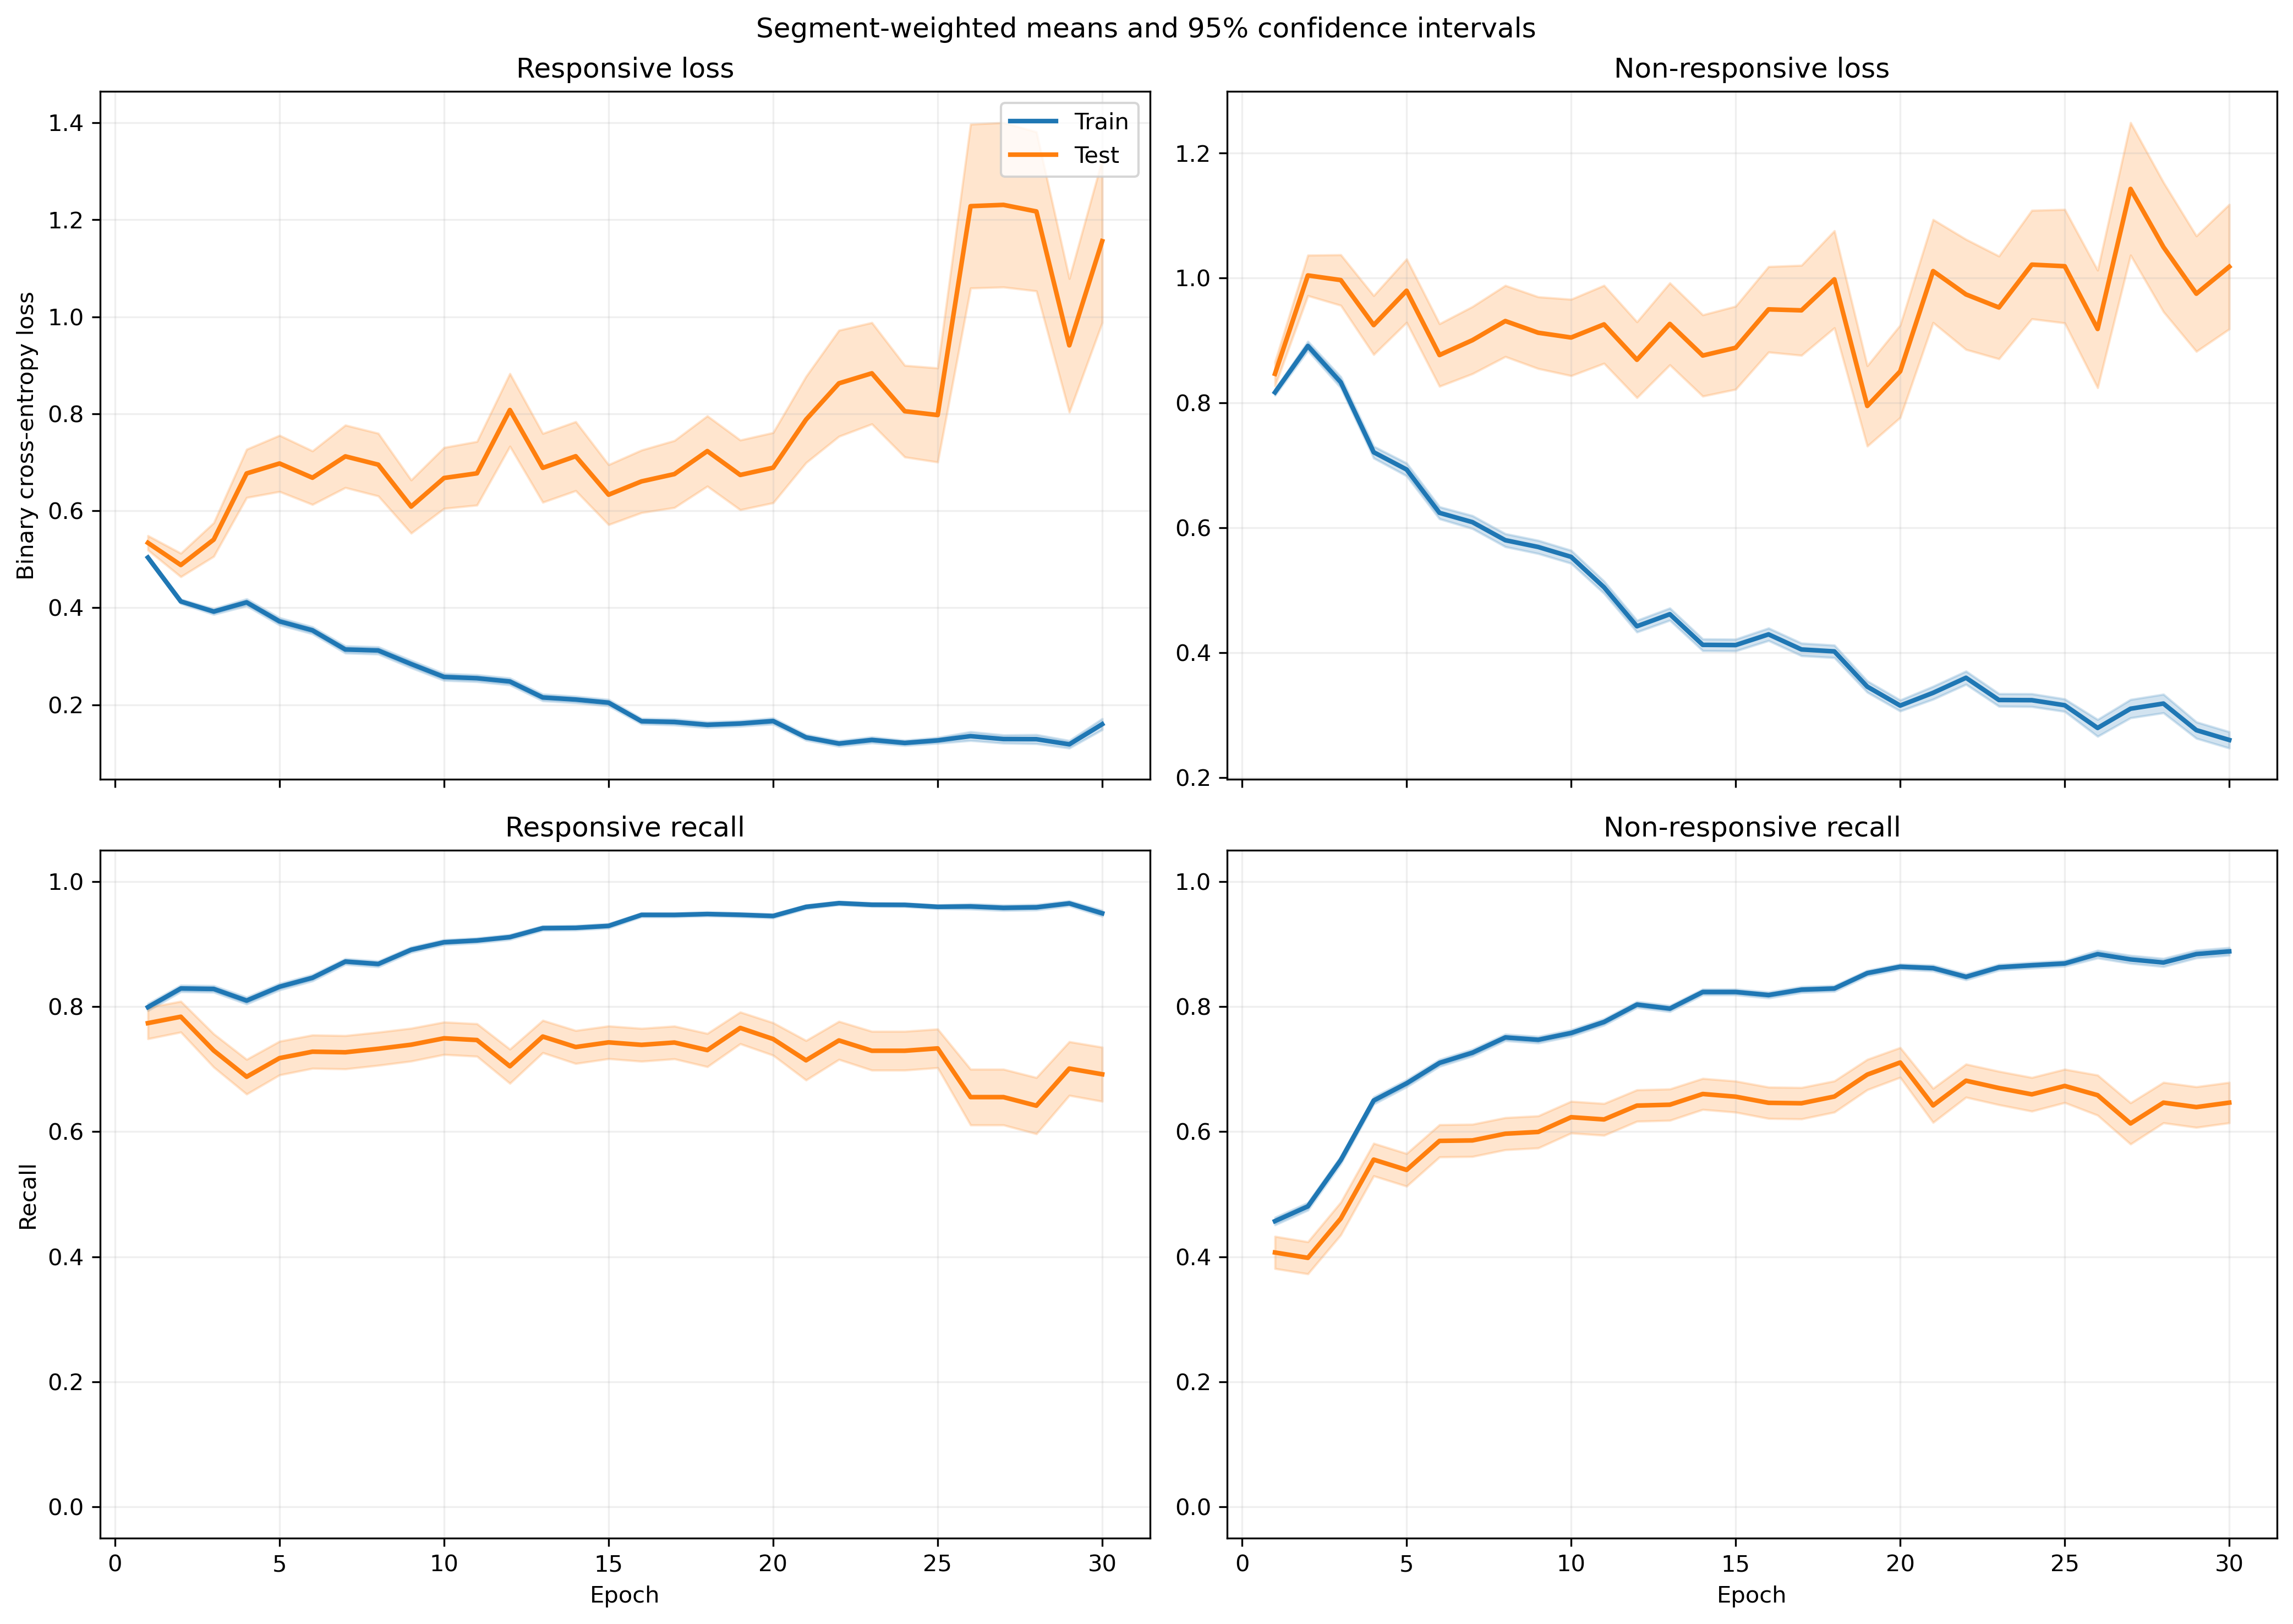

Values plotted in this chart, from the file beside it:
fold, epoch, split, r_loss, r_loss_count, r_loss_sum, r_loss_sum_sq, r_recall, r_recall_count, r_recall_sum, r_recall_sum_sq, nr_loss, nr_loss_count, nr_loss_sum, nr_loss_sum_sq, nr_recall, nr_recall_count, nr_recall_sum, nr_recall_sum_sq
1, 1, train, 0.5107, 1063, 542.9, 328.6, 0.8034, 1063, 854.0, 854.0, 0.8041, 1401, 1126, 1087, 0.459, 1401, 643.0, 643.0
1, 1, test, 0.3308, 10, 3.308, 1.166, 1.0, 10, 10.0, 10.0, , 0, 0.0, 0.0, , 0, 0.0, 0.0
1, 2, train, 0.4153, 1063, 441.4, 288, 0.8344, 1063, 887.0, 887.0, 0.8684, 1401, 1217, 1509, 0.4818, 1401, 675.0, 675.0
1, 2, test, 0.1642, 10, 1.642, 0.3155, 1.0, 10, 10.0, 10.0, , 0, 0.0, 0.0, , 0, 0.0, 0.0
1, 3, train, 0.4065, 1063, 432.1, 424.9, 0.8382, 1063, 891.0, 891.0, 0.7955, 1401, 1115, 1625, 0.5539, 1401, 776.0, 776.0
1, 3, test, 0.1279, 10, 1.279, 0.1977, 1.0, 10, 10.0, 10.0, , 0, 0.0, 0.0, , 0, 0.0, 0.0
1, 4, train, 0.4064, 1063, 432, 386.3, 0.8335, 1063, 886.0, 886.0, 0.7214, 1401, 1011, 1406, 0.621, 1401, 870.0, 870.0
1, 4, test, 0.1273, 10, 1.273, 0.2104, 1.0, 10, 10.0, 10.0, , 0, 0.0, 0.0, , 0, 0.0, 0.0
1, 5, train, 0.4168, 1063, 443.1, 591.1, 0.826, 1063, 878.0, 878.0, 0.6435, 1401, 901.6, 1517, 0.6988, 1401, 979.0, 979.0
1, 5, test, 0.09026, 10, 0.9026, 0.1144, 1.0, 10, 10.0, 10.0, , 0, 0.0, 0.0, , 0, 0.0, 0.0
1, 6, train, 0.3294, 1063, 350.1, 303.8, 0.857, 1063, 911.0, 911.0, 0.5936, 1401, 831.7, 1208, 0.7173, 1401, 1005, 1005
1, 6, test, 0.1497, 10, 1.497, 0.3653, 1.0, 10, 10.0, 10.0, , 0, 0.0, 0.0, , 0, 0.0, 0.0
1, 7, train, 0.3223, 1063, 342.6, 437.6, 0.8655, 1063, 920.0, 920.0, 0.5663, 1401, 793.4, 1482, 0.7573, 1401, 1061, 1061
1, 7, test, 0.1235, 10, 1.235, 0.3123, 1.0, 10, 10.0, 10.0, , 0, 0.0, 0.0, , 0, 0.0, 0.0
1, 8, train, 0.2959, 1063, 314.5, 344.4, 0.8796, 1063, 935.0, 935.0, 0.5225, 1401, 732, 1189, 0.7602, 1401, 1065, 1065
1, 8, test, 0.1476, 10, 1.476, 0.3492, 1.0, 10, 10.0, 10.0, , 0, 0.0, 0.0, , 0, 0.0, 0.0
1, 9, train, 0.3291, 1063, 349.8, 555, 0.8655, 1063, 920.0, 920.0, 0.508, 1401, 711.7, 1427, 0.773, 1401, 1083, 1083
1, 9, test, 0.1595, 10, 1.595, 0.8101, 0.9, 10, 9.0, 9.0, , 0, 0.0, 0.0, , 0, 0.0, 0.0
1, 10, train, 0.2505, 1063, 266.2, 369.8, 0.9106, 1063, 968.0, 968.0, 0.5382, 1401, 754, 1505, 0.7652, 1401, 1072, 1072
1, 10, test, 0.06968, 10, 0.6968, 0.08339, 1.0, 10, 10.0, 10.0, , 0, 0.0, 0.0, , 0, 0.0, 0.0
1, 11, train, 0.239, 1063, 254.1, 303.7, 0.9135, 1063, 971.0, 971.0, 0.4873, 1401, 682.7, 1174, 0.7744, 1401, 1085, 1085
1, 11, test, 0.2037, 10, 2.037, 0.9399, 0.9, 10, 9.0, 9.0, , 0, 0.0, 0.0, , 0, 0.0, 0.0
1, 12, train, 0.2281, 1063, 242.4, 250.6, 0.9266, 1063, 985.0, 985.0, 0.3935, 1401, 551.3, 844.3, 0.8194, 1401, 1148, 1148
1, 12, test, 0.1547, 10, 1.547, 0.5532, 1.0, 10, 10.0, 10.0, , 0, 0.0, 0.0, , 0, 0.0, 0.0
1, 13, train, 0.2205, 1063, 234.4, 304.2, 0.9257, 1063, 984.0, 984.0, 0.434, 1401, 608.1, 1161, 0.8059, 1401, 1129, 1129
1, 13, test, 0.06828, 10, 0.6828, 0.08725, 1.0, 10, 10.0, 10.0, , 0, 0.0, 0.0, , 0, 0.0, 0.0
1, 14, train, 0.1795, 1063, 190.8, 177.5, 0.9454, 1063, 1005, 1005, 0.3942, 1401, 552.3, 944.7, 0.8266, 1401, 1158, 1158
1, 14, test, 0.1893, 10, 1.893, 0.5348, 1.0, 10, 10.0, 10.0, , 0, 0.0, 0.0, , 0, 0.0, 0.0
1, 15, train, 0.2232, 1063, 237.3, 291.8, 0.92, 1063, 978.0, 978.0, 0.4414, 1401, 618.4, 1127, 0.8066, 1401, 1130, 1130
1, 15, test, 0.08697, 10, 0.8697, 0.2429, 1.0, 10, 10.0, 10.0, , 0, 0.0, 0.0, , 0, 0.0, 0.0
1, 16, train, 0.1873, 1063, 199.1, 318.5, 0.9417, 1063, 1001, 1001, 0.3985, 1401, 558.4, 1234, 0.8315, 1401, 1165, 1165
1, 16, test, 0.06608, 10, 0.6608, 0.06803, 1.0, 10, 10.0, 10.0, , 0, 0.0, 0.0, , 0, 0.0, 0.0
1, 17, train, 0.1557, 1063, 165.5, 200.6, 0.953, 1063, 1013, 1013, 0.3253, 1401, 455.8, 845.8, 0.8444, 1401, 1183, 1183
1, 17, test, 0.09885, 10, 0.9885, 0.1504, 1.0, 10, 10.0, 10.0, , 0, 0.0, 0.0, , 0, 0.0, 0.0
1, 18, train, 0.1459, 1063, 155.1, 202.4, 0.9577, 1063, 1018, 1018, 0.3621, 1401, 507.3, 1036, 0.8387, 1401, 1175, 1175
1, 18, test, 0.09564, 10, 0.9564, 0.1841, 1.0, 10, 10.0, 10.0, , 0, 0.0, 0.0, , 0, 0.0, 0.0
1, 19, train, 0.1765, 1063, 187.6, 162, 0.9436, 1063, 1003, 1003, 0.3027, 1401, 424.1, 618.4, 0.8644, 1401, 1211, 1211
1, 19, test, 0.1482, 10, 1.482, 0.5845, 0.9, 10, 9.0, 9.0, , 0, 0.0, 0.0, , 0, 0.0, 0.0
1, 20, train, 0.1341, 1063, 142.5, 193.6, 0.9652, 1063, 1026, 1026, 0.3247, 1401, 454.9, 1006, 0.8608, 1401, 1206, 1206
1, 20, test, 0.05131, 10, 0.5131, 0.08343, 1.0, 10, 10.0, 10.0, , 0, 0.0, 0.0, , 0, 0.0, 0.0
1, 21, train, 0.1101, 1063, 117, 162.5, 0.9699, 1063, 1031, 1031, 0.3532, 1401, 494.8, 1165, 0.8544, 1401, 1197, 1197
1, 21, test, 0.02014, 10, 0.2014, 0.006602, 1.0, 10, 10.0, 10.0, , 0, 0.0, 0.0, , 0, 0.0, 0.0
1, 22, train, 0.1233, 1063, 131.1, 108.5, 0.9661, 1063, 1027, 1027, 0.2507, 1401, 351.3, 576.8, 0.8965, 1401, 1256, 1256
1, 22, test, 0.0977, 10, 0.977, 0.1657, 1.0, 10, 10.0, 10.0, , 0, 0.0, 0.0, , 0, 0.0, 0.0
1, 23, train, 0.08889, 1063, 94.49, 67.69, 0.9774, 1063, 1039, 1039, 0.2889, 1401, 404.8, 744.9, 0.8829, 1401, 1237, 1237
1, 23, test, 0.06395, 10, 0.6395, 0.06406, 1.0, 10, 10.0, 10.0, , 0, 0.0, 0.0, , 0, 0.0, 0.0
1, 24, train, 0.1337, 1063, 142.2, 143.2, 0.952, 1063, 1012, 1012, 0.2169, 1401, 303.9, 559.6, 0.9143, 1401, 1281, 1281
1, 24, test, 0.0788, 10, 0.788, 0.1118, 1.0, 10, 10.0, 10.0, , 0, 0.0, 0.0, , 0, 0.0, 0.0
1, 25, train, 0.08273, 1063, 87.94, 46.66, 0.9802, 1063, 1042, 1042, 0.3709, 1401, 519.7, 864.2, 0.8365, 1401, 1172, 1172
1, 25, test, 0.0458, 10, 0.458, 0.04161, 1.0, 10, 10.0, 10.0, , 0, 0.0, 0.0, , 0, 0.0, 0.0
2, 1, train, 0.5021, 991, 497.6, 305.3, 0.7962, 991, 789.0, 789.0, 0.8325, 1378, 1147, 1147, 0.4318, 1378, 595.0, 595.0
2, 1, test, 0.5266, 82, 43.18, 28.47, 0.8049, 82, 66.0, 66.0, 0.789, 23, 18.15, 15.68, 0.3913, 23, 9.0, 9.0
2, 2, train, 0.4298, 991, 425.9, 301.9, 0.8083, 991, 801.0, 801.0, 0.8922, 1378, 1229, 1566, 0.4811, 1378, 663.0, 663.0
2, 2, test, 0.4783, 82, 39.22, 34.82, 0.7927, 82, 65.0, 65.0, 0.7411, 23, 17.04, 15.51, 0.4783, 23, 11.0, 11.0
2, 3, train, 0.3794, 991, 376, 327.6, 0.8285, 991, 821.0, 821.0, 0.9015, 1378, 1242, 1907, 0.5305, 1378, 731.0, 731.0
2, 3, test, 0.3983, 82, 32.66, 32.19, 0.8415, 82, 69.0, 69.0, 0.4528, 23, 10.41, 7.823, 0.8696, 23, 20.0, 20.0
2, 4, train, 0.491, 991, 486.6, 506.6, 0.7608, 991, 754.0, 754.0, 0.6256, 1378, 862, 1062, 0.693, 1378, 955.0, 955.0
2, 4, test, 0.5768, 82, 47.3, 49.38, 0.6951, 82, 57.0, 57.0, 0.2707, 23, 6.227, 3.564, 0.913, 23, 21.0, 21.0
2, 5, train, 0.3466, 991, 343.5, 318.9, 0.8335, 991, 826.0, 826.0, 0.7171, 1378, 988.1, 1418, 0.648, 1378, 893.0, 893.0
2, 5, test, 0.4637, 82, 38.03, 42.47, 0.7805, 82, 64.0, 64.0, 0.2024, 23, 4.654, 1.773, 0.913, 23, 21.0, 21.0
... 970 more rows
